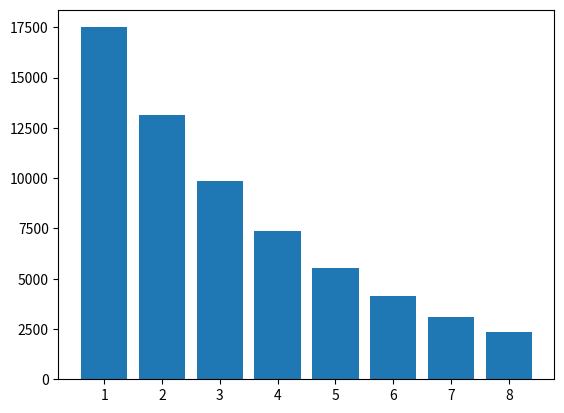

Write Python code to recreate this figure.
# # import os

# # my_secret = os.environ['MY_SECRET']
# # print(os.getenv("MY_SECRET"))

# # my_secret1 = os.environ['KEY_1']
# # my_secret2 = os.environ['KEY_2']
# # my_secret3 = os.environ['KEY_3']
# # print(my_secret1)
# # print(my_secret2)
# # print(my_secret3)

# from sympy import *

# k, T, C, L = symbols('k C T L')
# #1 способ
# C_ost = 50000
# Am_lst = []
# C_ost_lst = []
# for i in range(9):
#   Am = (C - L) / T
#   C_ost -= Am.subs({C: 50000, T: 9, L: 0})
#   Am_lst.append(round(Am.subs({C: 50000, T: 9, L: 0}), 2))
#   C_ost_lst.append(round(C_ost, 2))
# print('Am_lst:', Am_lst)
# print('C_ost_lst:', C_ost_lst)
# #СОСЕД СДЕЛАЛ ВСЕ ПРАВИЛЬНО!

# #2 способ
# Aj = 0
# C_ost = 50000
# Am_lst_2 = []
# C_ost_lst_2 = []
# for i in range(9):
#   Am = k * 1 / T * (C - Aj)
#   C_ost -= Am.subs({C: 50000, T: 9, k: 2})
#   Am_lst_2.append(round(Am.subs({C: 50000, T: 9, k: 2}), 2))
#   Aj += Am
#   C_ost_lst_2.append(round(C_ost, 2))
# print('Am_lst_2:', Am_lst_2)
# print('C_ost_lst_2:', C_ost_lst_2)

# #Контейнер табличного вывода
# import pandas as pd

# Y = range(1, 10)
# table1 = list(zip(Y, C_ost_lst, Am_lst))
# table2 = list(zip(Y, C_ost_lst_2, Am_lst_2))
# tfame = pd.DataFrame(table1, columns=['Y', 'C_ost_lst', 'Am_lst'])
# tfame2 = pd.DataFrame(table2, columns=['Y', 'C_ost_lst_2', 'Am_lst_2'])

# print(tfame)
# print(tfame2)

# #Контейнер визуализации
# from matplotlib import pyplot as plt
# # plt.plot(tfame['Y'], tfame['C_ost_lst'], label = 'Am')
# # plt.plot(tfame2['Y'], tfame2['C_ost_lst_2'], label = 'Am_2')
# # plt.show()

# # vals = Am_lst
# # labels = list(range(1, 10))
# # explode = (0.1, 0.1, 0.1, 0.1, 0.1, 0.1, 0.1, 0.1, 0.1)
# # fig, ax = plt.subplots()
# # ax.pie(vals, labels=labels, autopct='%1.1f%%', shadow=True, explode=explode, wedgeprops={'lw':1, 'ls':'--', 'edgecolor': "k"}, rotatelabels=True)
# # ax.axis("equal")
# # plt.show()

# # vals = Am_lst_2
# # labels = list(range(1, 10))
# # explode = (0.1, 0.1, 0.1, 0.1, 0.1, 0.1, 0.1, 0.1, 0.1)
# # fig, ax = plt.subplots()
# # ax.pie(vals, labels=labels, autopct='%1.1f%%', shadow=True, explode=explode, wedgeprops={'lw':1, 'ls':'--', 'edgecolor': "k"}, rotatelabels=True)
# # ax.axis("equal")
# # plt.show()

# table1 = list(zip(Y, Am_lst))
# table2 = list(zip(Y, Am_lst_2))
# tfame = pd.DataFrame(table1, columns=['Y', 'Am_lst'])
# tfame2 = pd.DataFrame(table2, columns=['Y', 'Am_lst_2'])

# # plt.bar(tfame['Y'], tfame['Am_lst'])
# # plt.show()

# plt.bar(tfame['Y'], tfame2['Am_lst_2'])
# plt.show()

# #Вариант 2




#Вариант 7 (ниже)
from sympy import *

k, T, C, L = symbols('k C T L')
#1 способ
C_ost = 100000
Am_lst = []
C_ost_lst = []
for i in range(8):
  Am = (C - L) / T
  C_ost -= Am.subs({C: 100000, T: 8, L: 0})
  Am_lst.append(round(Am.subs({C: 100000, T: 8, L: 0}), 2))
  C_ost_lst.append(round(C_ost, 2))
print('Am_lst:', Am_lst)
print('C_ost_lst:', C_ost_lst)

#2 способ
Aj = 0
C_ost = 70000
Am_lst_2 = []
C_ost_lst_2 = []
for i in range(8):
  Am = k * 1 / T * (C - Aj)
  C_ost -= Am.subs({C: 70000, T: 8, k: 2})
  Am_lst_2.append(round(Am.subs({C: 70000, T: 8, k: 2}), 2))
  Aj += Am
  C_ost_lst_2.append(round(C_ost, 2))
print('Am_lst_2:', Am_lst_2)
print('C_ost_lst_2:', C_ost_lst_2)

#Контейнер табличного вывода
import pandas as pd

Y = range(1, 9)
table1 = list(zip(Y, C_ost_lst, Am_lst))
table2 = list(zip(Y, C_ost_lst_2, Am_lst_2))
tfame = pd.DataFrame(table1, columns=['Y', 'C_ost_lst', 'Am_lst'])
tfame2 = pd.DataFrame(table2, columns=['Y', 'C_ost_lst_2', 'Am_lst_2'])

print(tfame)
print(tfame2)

#Контейнер визуализации
from matplotlib import pyplot as plt
# plt.plot(tfame['Y'], tfame['C_ost_lst'], label = 'Am')
# plt.plot(tfame2['Y'], tfame2['C_ost_lst_2'], label = 'Am_2')
# plt.show()

# vals = Am_lst
# labels = list(range(1, 9))
# explode = (0.1, 0.1, 0.1, 0.1, 0.1, 0.1, 0.1, 0.1)
# fig, ax = plt.subplots()
# ax.pie(vals, labels=labels, autopct='%1.1f%%', shadow=True, explode=explode, wedgeprops={'lw':1, 'ls':'--', 'edgecolor': "k"}, rotatelabels=True)
# ax.axis("equal")
# plt.show()

# vals = Am_lst_2
# labels = list(range(1, 9))
# explode = (0.1, 0.1, 0.1, 0.1, 0.1, 0.1, 0.1, 0.1)
# fig, ax = plt.subplots()
# ax.pie(vals, labels=labels, autopct='%1.1f%%', shadow=True, explode=explode, wedgeprops={'lw':1, 'ls':'--', 'edgecolor': "k"}, rotatelabels=True)
# ax.axis("equal")
# plt.show()

table1 = list(zip(Y, Am_lst))
table2 = list(zip(Y, Am_lst_2))
tfame = pd.DataFrame(table1, columns=['Y', 'Am_lst'])
tfame2 = pd.DataFrame(table2, columns=['Y', 'Am_lst_2'])

# plt.bar(tfame['Y'], tfame['Am_lst'])
# plt.show()

plt.bar(tfame['Y'], tfame2['Am_lst_2'])
plt.show()
